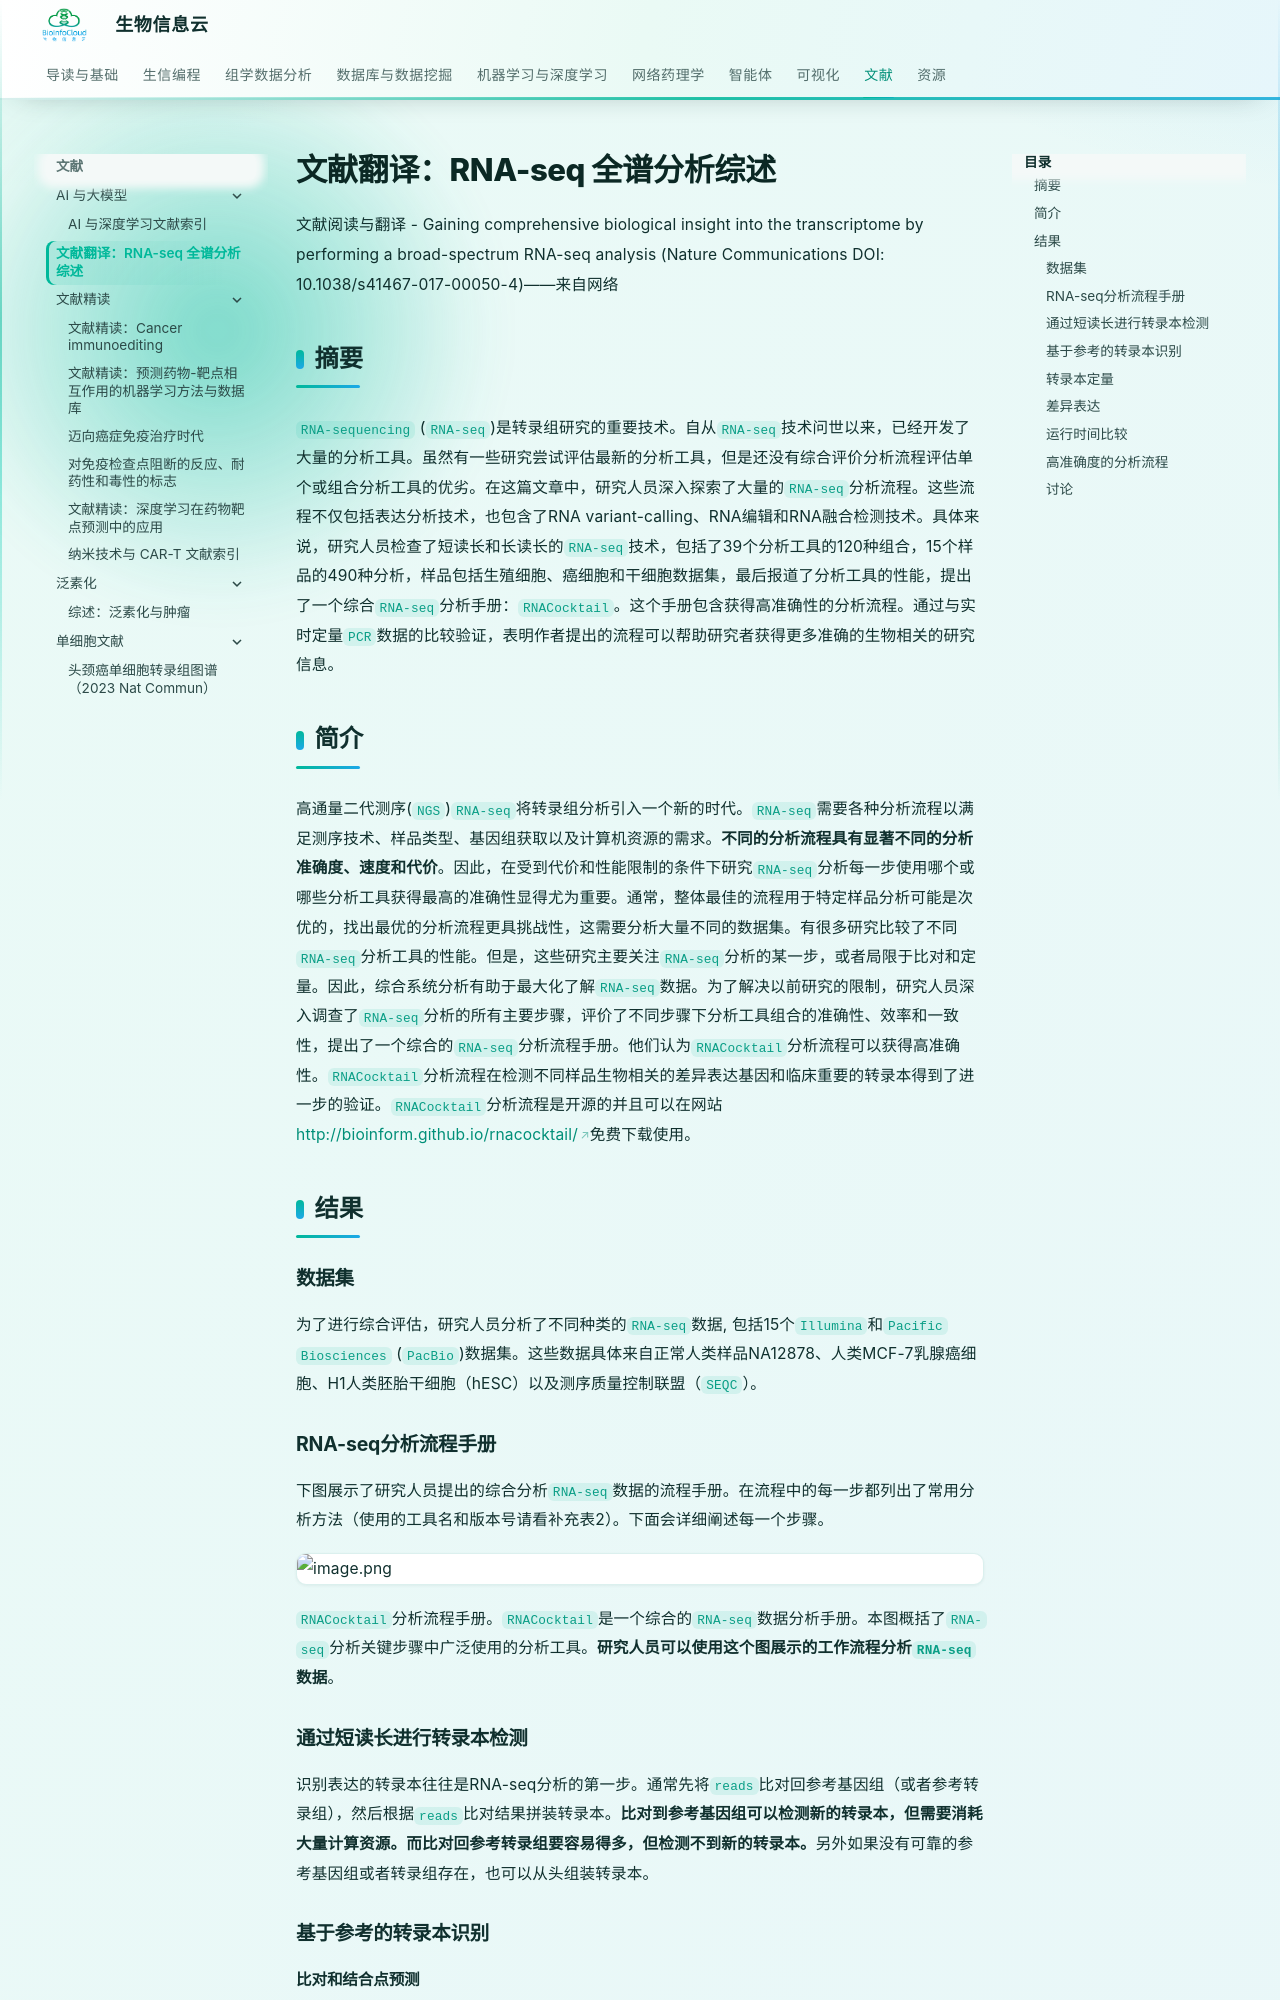

repository: BioInfoCloud/note · page: Literature/RNAseq_review1/index.html · generator: mkdocs

# 文献翻译：RNA-seq 全谱分析综述

文献阅读与翻译 - Gaining comprehensive biological insight into the transcriptome by performing a broad-spectrum RNA-seq analysis (Nature Communications DOI: 10.1038/s41467-017-00050-4)——来自网络

## 摘要

`RNA-sequencing` (`RNA-seq`)是转录组研究的重要技术。自从`RNA-seq`技术问世以来，已经开发了大量的分析工具。虽然有一些研究尝试评估最新的分析工具，但是还没有综合评价分析流程评估单个或组合分析工具的优劣。在这篇文章中，研究人员深入探索了大量的`RNA-seq`分析流程。这些流程不仅包括表达分析技术，也包含了RNA variant-calling、RNA编辑和RNA融合检测技术。具体来说，研究人员检查了短读长和长读长的`RNA-seq`技术，包括了39个分析工具的120种组合，15个样品的490种分析，样品包括生殖细胞、癌细胞和干细胞数据集，最后报道了分析工具的性能，提出了一个综合`RNA-seq`分析手册：`RNACocktail`。这个手册包含获得高准确性的分析流程。通过与实时定量`PCR`数据的比较验证，表明作者提出的流程可以帮助研究者获得更多准确的生物相关的研究信息。

## 简介

高通量二代测序(`NGS`)`RNA-seq`将转录组分析引入一个新的时代。`RNA-seq`需要各种分析流程以满足测序技术、样品类型、基因组获取以及计算机资源的需求。**不同的分析流程具有显著不同的分析准确度、速度和代价**。因此，在受到代价和性能限制的条件下研究`RNA-seq`分析每一步使用哪个或哪些分析工具获得最高的准确性显得尤为重要。通常，整体最佳的流程用于特定样品分析可能是次优的，找出最优的分析流程更具挑战性，这需要分析大量不同的数据集。有很多研究比较了不同`RNA-seq`分析工具的性能。但是，这些研究主要关注`RNA-seq`分析的某一步，或者局限于比对和定量。因此，综合系统分析有助于最大化了解`RNA-seq`数据。为了解决以前研究的限制，研究人员深入调查了`RNA-seq`分析的所有主要步骤，评价了不同步骤下分析工具组合的准确性、效率和一致性，提出了一个综合的`RNA-seq`分析流程手册。他们认为`RNACocktail`分析流程可以获得高准确性。`RNACocktail`分析流程在检测不同样品生物相关的差异表达基因和临床重要的转录本得到了进一步的验证。`RNACocktail`分析流程是开源的并且可以在网站[http://bioinform.github.io/rnacocktail/](http://bioinform.github.io/rnacocktail/)免费下载使用。

## 结果
### 数据集

为了进行综合评估，研究人员分析了不同种类的`RNA-seq`数据, 包括15个`Illumina`和`Pacific Biosciences` (`PacBio`)数据集。这些数据具体来自正常人类样品NA12878、人类MCF-7乳腺癌细胞、H1人类胚胎干细胞（hESC）以及测序质量控制联盟（`SEQC`）。

### RNA-seq分析流程手册

下图展示了研究人员提出的综合分析`RNA-seq`数据的流程手册。在流程中的每一步都列出了常用分析方法（使用的工具名和版本号请看补充表2）。下面会详细阐述每一个步骤。
![image.png](https://cdn.nlark.com/yuque/0/2020/png/1234840/1609120398966-ce7b0deb-b25f-40e4-9c74-3947fdbf5a99.png#align=left&display=inline&height=737&margin=%5Bobject%20Object%5D&name=image.png&originHeight=737&originWidth=1038&size=205300&status=done&style=none&width=1038)
`RNACocktail`分析流程手册。`RNACocktail`是一个综合的`RNA-seq`数据分析手册。本图概括了`RNA-seq`分析关键步骤中广泛使用的分析工具。**研究人员可以使用这个图展示的工作流程分析`RNA-seq`数据**。

### 通过短读长进行转录本检测

识别表达的转录本往往是RNA-seq分析的第一步。通常先将`reads`比对回参考基因组（或者参考转录组），然后根据`reads`比对结果拼装转录本。**比对到参考基因组可以检测新的转录本，但需要消耗大量计算资源。而比对回参考转录组要容易得多，但检测不到新的转录本。**另外如果没有可靠的参考基因组或者转录组存在，也可以从头组装转录本。

### 基于参考的转录本识别
